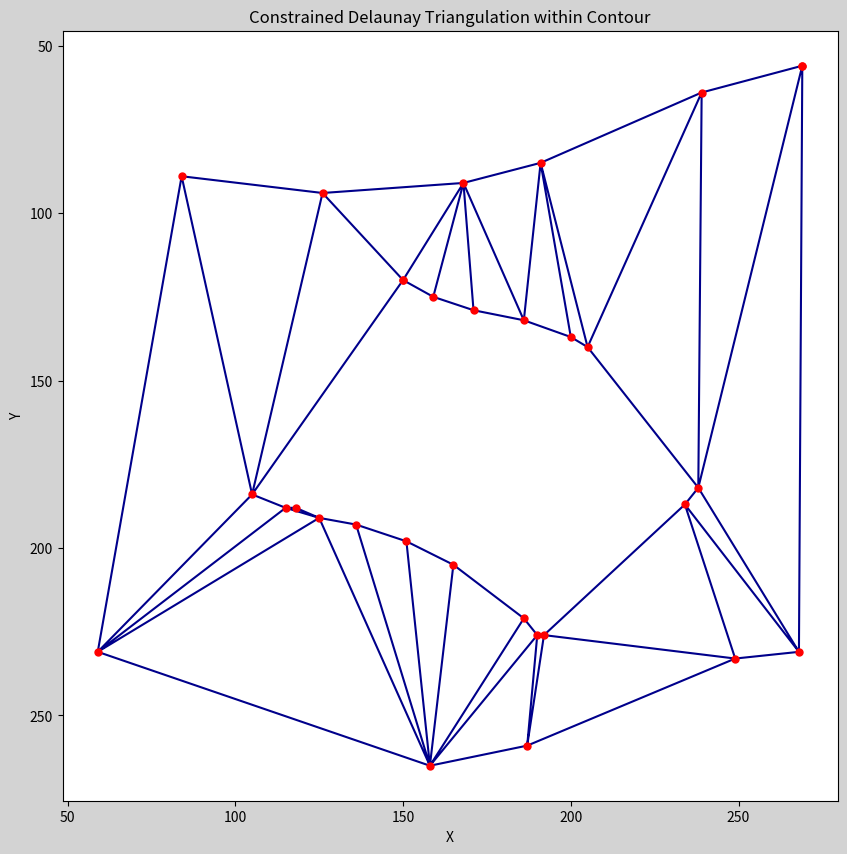

This chart was generated by the following Python code:
import matplotlib.pyplot as plt
import numpy as np
from matplotlib.path import Path
from scipy.spatial import Delaunay

contour_b = np.array([
    [150, 120],
    [105, 184],
    [115, 188],
    [118, 188],
    [125, 191],
    [136, 193],
    [151, 198],
    [165, 205],
    [186, 221],
    [190, 226],
    [192, 226],
    [234, 187],
    [238, 182],
    [205, 140],
    [200, 137],
    [186, 132],
    [171, 129],
    [159, 125],
    [150, 120]
])
contour_a = np.array([
    [269, 56],
    [239, 64],
    [191, 85],
    [168, 91],
    [126, 94],
    [84, 89],
    [59, 231],
    [158, 265],
    [187, 259],
    [249, 233],
    [268, 231],
    [269, 56],
])
new_points = np.concatenate([contour_a, contour_b])

# 计算Delaunay三角剖分
tri = Delaunay(new_points)
# 创建一个路径对象，包含轮廓的全部点
contour_path = Path(contour_b)
contour_path2 = Path(new_points)
# 找到所有三角形的中点
tri_centers = np.mean(new_points[tri.simplices], axis=1)

# 确定中点是否在小轮廓路径内部
is_inside = contour_path.contains_points(tri_centers)
# 确定中点是否在大轮廓路径内部
is_inside2 = contour_path2.contains_points(tri_centers)

# 过滤掉在小轮廓内部的三角形与大轮廓外部的三角形
tri_simplices = tri.simplices[~is_inside*is_inside2]
print(len(tri_simplices))
# 绘制轮廓内部的三角剖分
plt.figure(figsize=(10, 10), facecolor='lightgrey')

# 绘制轮廓的三角剖分
plt.triplot(new_points[:, 0], new_points[:, 1], tri_simplices, color='darkblue')
# plt.triplot(new_points[:, 0], new_points[:, 1], tri.simplices.copy(), color='darkblue')

# 绘制轮廓的点
plt.plot(new_points[:, 0], new_points[:, 1], 'o', color='red', markersize=5)

# 设置坐标轴的颜色和标签
plt.xlabel('X')
plt.ylabel('Y')
plt.title('Constrained Delaunay Triangulation within Contour')

# 反转Y轴
plt.gca().invert_yaxis()

# 显示图形
plt.show()
